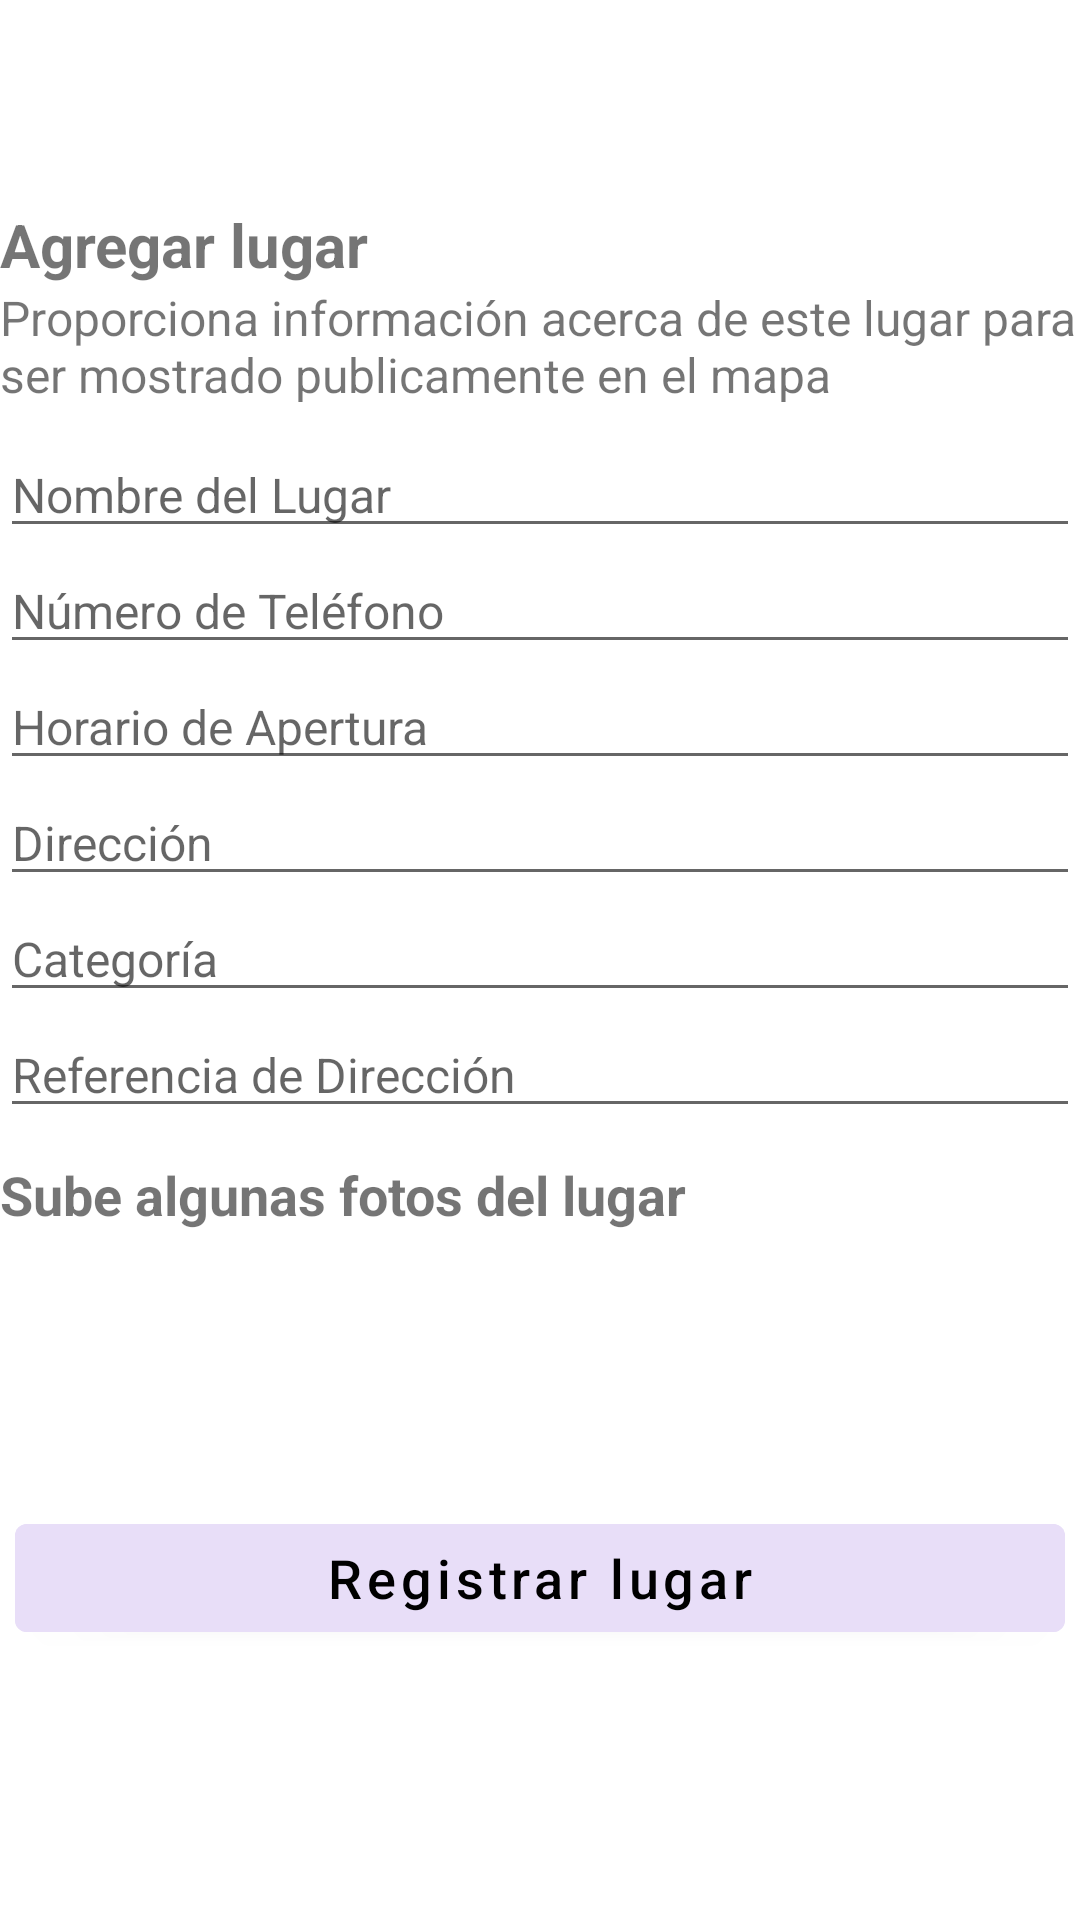

The Android layout XML behind this screen, and the referenced resources:
<!-- AndroidManifest.xml: application theme Theme.Unilocal -->
<!-- res/layout/fragment_registro_lugar.xml -->
<?xml version="1.0" encoding="utf-8"?>
<androidx.constraintlayout.widget.ConstraintLayout xmlns:android="http://schemas.android.com/apk/res/android"
    xmlns:app="http://schemas.android.com/apk/res-auto"
    xmlns:tools="http://schemas.android.com/tools"
    android:layout_width="match_parent"
    android:layout_height="match_parent"
    tools:context=".View.RegistroLugar.RegistroLugarFragment">

    


    <RelativeLayout
        android:layout_width="match_parent"
        android:layout_height="match_parent">

        <LinearLayout
            android:id="@+id/linearlayout1"
            android:layout_width="match_parent"
            android:layout_height="wrap_content"
            android:orientation="vertical">

            <TextView
                android:paddingTop="60dp"
                android:id="@+id/textView"
                android:layout_width="wrap_content"
                android:layout_height="wrap_content"
                android:layout_marginTop="8dp"
                android:text="Agregar lugar"
                android:textSize="20sp"
                android:textStyle="bold"
                />

            <TextView
                android:id="@+id/textView3"
                android:layout_width="367dp"
                android:layout_height="39dp"
                android:text="Proporciona información acerca de este lugar para ser mostrado publicamente en el mapa"
                android:textSize="16sp"/>

            <EditText
                android:id="@+id/nombreLugar"
                android:layout_width="match_parent"
                android:layout_height="wrap_content"
                android:hint="Nombre del Lugar"
                android:textSize="16sp"
                android:paddingTop="20dp"/>

            <EditText
                android:id="@+id/numeroTelefonoLugar"
                android:layout_width="match_parent"
                android:layout_height="wrap_content"
                android:hint="Número de Teléfono"
                android:textSize="16sp"/>

            <EditText
                android:id="@+id/horarioLugar"
                android:layout_width="match_parent"
                android:layout_height="wrap_content"
                android:hint="Horario de Apertura"
                android:textSize="16sp"/>

            <EditText
                android:id="@+id/direccionLugar"
                android:layout_width="match_parent"
                android:layout_height="wrap_content"
                android:hint="Dirección"
                android:textSize="16sp"/>

            <EditText
                android:id="@+id/categoriaLugar"
                android:layout_width="match_parent"
                android:layout_height="wrap_content"
                android:hint="Categoría"
                android:textSize="16sp"/>

            <EditText
                android:id="@+id/referenciaLugar"
                android:layout_width="match_parent"
                android:layout_height="wrap_content"
                android:hint="Referencia de Dirección"
                android:textSize="16sp"/>


            <TextView
                android:id="@+id/textView10"
                android:layout_width="wrap_content"
                android:layout_height="wrap_content"
                android:layout_marginTop="10dp"
                android:text="Sube algunas fotos del lugar"
                app:layout_constraintBottom_toTopOf="@+id/btnSubFoto1"
                app:layout_constraintEnd_toEndOf="parent"
                app:layout_constraintHorizontal_bias="0.068"
                app:layout_constraintStart_toStartOf="parent"
                app:layout_constraintTop_toBottomOf="@+id/linearLayout"
                app:layout_constraintVertical_bias="0.0"
                android:textStyle="bold"
                android:textSize="18sp"/>

        </LinearLayout>

        <LinearLayout
            android:id="@+id/linearlayout2"
            android:layout_width="match_parent"
            android:layout_height="wrap_content"
            android:layout_below="@id/linearlayout1"
            android:layout_centerInParent="true"
            android:gravity="center"
            android:orientation="horizontal"
            android:paddingTop="30dp">

            <ImageView
                android:id="@+id/btnSubFoto1"
                android:layout_width="120dp"
                android:layout_height="110dp"
                app:layout_constraintHorizontal_bias="0.279"
                app:layout_constraintStart_toEndOf="@+id/btnSubFoto2"
                app:layout_constraintTop_toBottomOf="@+id/linearLayout"
                app:layout_constraintVertical_bias="1.0"
                app:srcCompat="@drawable/baseline_cloud_upload_24"
                />

            <ImageView
                android:id="@+id/btnSubFoto2"
                android:layout_width="120dp"
                android:layout_height="110dp"
                app:layout_constraintBottom_toTopOf="@+id/btnRegistrarLugar"
                app:layout_constraintStart_toStartOf="parent"
                app:layout_constraintTop_toBottomOf="@+id/linearLayout"
                app:layout_constraintVertical_bias="1.0"
                app:srcCompat="@drawable/baseline_cloud_upload_24"
               />


            <ImageView
                android:id="@+id/btnSubFoto3"
                android:layout_width="120dp"
                android:layout_height="110dp"
                app:layout_constraintBottom_toTopOf="@+id/btnRegistrarLugar"
                app:layout_constraintStart_toEndOf="@+id/btnSubFoto1"
                app:layout_constraintTop_toBottomOf="@+id/linearLayout"
                app:layout_constraintVertical_bias="1.0"
                app:srcCompat="@drawable/baseline_cloud_upload_24"
                />

        </LinearLayout>

    </RelativeLayout>

    <RelativeLayout

        android:layout_width="match_parent"
        android:layout_height="match_parent"
        android:gravity="bottom"
        android:paddingBottom="50dp">

        <Button
            android:id="@+id/btnRegistrarLugar"
            android:layout_width="350dp"
            android:layout_height="wrap_content"
            android:layout_marginBottom="40dp"
            android:backgroundTint="#E8DEF8"
            android:backgroundTintMode="add"
            android:foregroundTint="#000000"
            android:inputType="textEmailAddress"
            android:onClick="registerPlace"
            android:text="Registrar lugar"
            android:textAllCaps="false"
            android:textColor="#000000"
            app:iconTint="#000000"
            app:layout_constraintBottom_toBottomOf="parent"
            app:layout_constraintEnd_toEndOf="parent"
            app:layout_constraintHorizontal_bias="0.495"
            app:layout_constraintStart_toStartOf="parent"
            app:rippleColor="#E8DEF8"
            app:strokeColor="#000000"
            android:layout_centerHorizontal="true"
            android:layout_alignParentBottom="true"
            android:textSize="18sp"/>



</RelativeLayout>



</androidx.constraintlayout.widget.ConstraintLayout>
<!-- resources referenced by this layout -->
<resources>
  <style name="Theme.Unilocal" parent="Theme.MaterialComponents.DayNight.DarkActionBar">
          
          <item name="colorPrimary">@color/purple_500</item>
          <item name="colorPrimaryVariant">@color/purple_700</item>
          <item name="colorOnPrimary">@color/white</item>
          
          <item name="colorSecondary">@color/teal_200</item>
          <item name="colorSecondaryVariant">@color/teal_700</item>
          <item name="colorOnSecondary">@color/black</item>
          
          <item name="android:statusBarColor">?attr/colorPrimaryVariant</item>
          
      </style>
  <!-- not gathered from this repository: default colours our renderer supplied (Android Studio template values) -->
  <color name="purple_500">#FF6200EE</color>
  <color name="purple_700">#FF3700B3</color>
  <color name="teal_200">#FF03DAC5</color>
  <color name="teal_700">#FF018786</color>
  <color name="black">#FF000000</color>
  <color name="white">#FFFFFFFF</color>
</resources>
